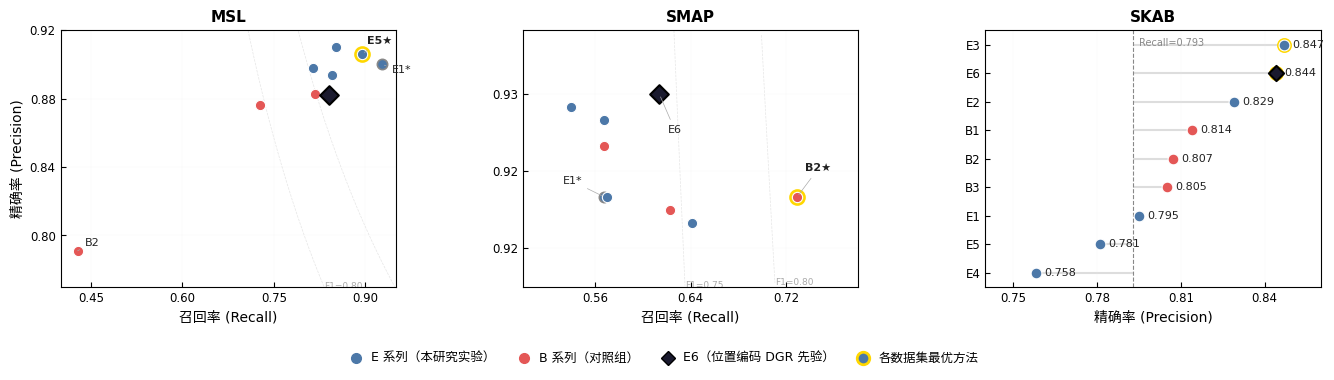

The script that saved this image:
"""
图4.3 - 各实验配置在三个数据集上的 Precision-Recall 对比图
子图(a)(b)：MSL/SMAP P-R 散点图；子图(c)：SKAB 水平 Lollipop 精确率排名图
保存路径: figures/毕业论文用图/第4章/Figure4-3.{pdf,png}
"""

import matplotlib
import matplotlib.pyplot as plt
import matplotlib.lines as mlines
import matplotlib.ticker as ticker
import numpy as np
import os
import platform

# ── 字体 ──────────────────────────────────────────────────────────────────────
_zh = 'Microsoft YaHei' if platform.system() == 'Windows' else 'Noto Sans CJK SC'
matplotlib.rcParams['font.family'] = [_zh, 'DejaVu Sans', 'Arial', 'sans-serif']
matplotlib.rcParams['axes.unicode_minus'] = False
matplotlib.rcParams['axes.linewidth'] = 0.8
matplotlib.rcParams['xtick.direction'] = 'in'
matplotlib.rcParams['ytick.direction'] = 'in'
matplotlib.rcParams['xtick.major.width'] = 0.8
matplotlib.rcParams['ytick.major.width'] = 0.8

# ── 输出路径 ──────────────────────────────────────────────────────────────────
OUT_DIR = "figures/毕业论文用图/第4章"
os.makedirs(OUT_DIR, exist_ok=True)

# ── 颜色 ──────────────────────────────────────────────────────────────────────
C_E    = '#4C78A8'
C_B    = '#E45756'
C_E6   = '#1A1A2E'
C_GOLD = '#FFD700'

# ── 实验数据 (Precision, Recall, 系列) ────────────────────────────────────────
PR_DATA = {
    'MSL': {
        'E1': (0.900, 0.927, 'E'),
        'E2': (0.910, 0.852, 'E'),
        'E3': (0.898, 0.814, 'E'),
        'E4': (0.894, 0.845, 'E'),
        'B1': (0.876, 0.728, 'B'),
        'B2': (0.791, 0.428, 'B'),
        'B3': (0.883, 0.817, 'B'),
        'E5': (0.906, 0.895, 'E'),
        'E6': (0.882, 0.840, 'E6'),
    },
    'SMAP': {
        'E1': (0.922, 0.568, 'E'),
        'E2': (0.929, 0.540, 'E'),
        'E3': (0.928, 0.568, 'E'),
        'E4': (0.922, 0.570, 'E'),
        'B1': (0.921, 0.623, 'B'),
        'B2': (0.922, 0.729, 'B'),
        'B3': (0.926, 0.568, 'B'),
        'E5': (0.920, 0.641, 'E'),
        'E6': (0.930, 0.614, 'E6'),
    },
}

# SKAB: 按 Precision 降序排列
SKAB_DATA = [
    ('E3',  0.847, 'E'),
    ('E6',  0.844, 'E6'),
    ('E2',  0.829, 'E'),
    ('B1',  0.814, 'B'),
    ('B2',  0.807, 'B'),
    ('B3',  0.805, 'B'),
    ('E1',  0.795, 'E'),
    ('E5',  0.781, 'E'),
    ('E4',  0.758, 'E'),
]
SKAB_RECALL = 0.793

RANGES = {
    'MSL':  {'x': (0.40, 0.95), 'y': (0.77, 0.92)},
    'SMAP': {'x': (0.50, 0.78), 'y': (0.915, 0.935)},
}

F1_LEVELS = {'MSL': [0.80, 0.85], 'SMAP': [0.75, 0.80]}
BEST      = {'MSL': 'E5', 'SMAP': 'B2'}

# (标签文字, dx, dy, fontweight)
ANNOTATIONS = {
    'MSL': {
        'E1': ('E1*',  0.016, -0.005, 'normal'),
        'E5': ('E5★',  0.008,  0.006, 'bold'),
        'B2': ('B2',   0.012,  0.003, 'normal'),
    },
    'SMAP': {
        'E1': ('E1*', -0.035,  0.001, 'normal'),
        'B2': ('B2★',  0.007,  0.002, 'bold'),
        'E6': ('E6',   0.007, -0.003, 'normal'),
    },
}


def _style(series):
    if series == 'E':
        return dict(color=C_E,  marker='o', s=55, ec='white', lw=0.8)
    if series == 'B':
        return dict(color=C_B,  marker='o', s=55, ec='white', lw=0.8)
    return     dict(color=C_E6, marker='D', s=90, ec='black', lw=1.5)


def draw_f1_curves(ax, xr, yr, levels):
    r = np.linspace(xr[0], xr[1], 1000)
    for f in levels:
        p = f * r / (2 * r - f + 1e-12)
        mask = (p >= yr[0]) & (p <= yr[1])
        if mask.sum() < 2:
            continue
        ri, pi = r[mask], p[mask]
        ax.plot(ri, pi, '--', color='#CCCCCC', lw=0.5, alpha=0.5, zorder=1)
        ax.text(ri[-1], pi[-1], f'F1={f:.2f}',
                fontsize=6.5, color='#AAAAAA', va='center', ha='left',
                clip_on=True, zorder=2)


def draw_pr_subplot(ax, ds, is_leftmost):
    xr = RANGES[ds]['x']
    yr = RANGES[ds]['y']

    ax.set_facecolor('white')
    ax.grid(True, linestyle='-', lw=0.3, alpha=0.4, color='#EEEEEE', zorder=0)
    ax.set_xlim(xr)
    ax.set_ylim(yr)

    draw_f1_curves(ax, xr, yr, F1_LEVELS[ds])

    best_name = BEST[ds]
    for name, (prec, rec, series) in PR_DATA[ds].items():
        st = _style(series)
        is_best = (name == best_name)
        is_e1   = (name == 'E1')

        # 金色外环（最优方法）
        if is_best:
            ax.scatter(rec, prec, c=C_GOLD, marker='o', s=110,
                       edgecolors=C_GOLD, linewidths=1.5, zorder=4)

        # E1 灰色外圈
        ec = '#888888' if is_e1 else st['ec']
        lw = 1.2       if is_e1 else st['lw']
        ax.scatter(rec, prec, c=st['color'], marker=st['marker'], s=st['s'],
                   edgecolors=ec, linewidths=lw, zorder=5)

    # 关键点标注
    for name, (prec, rec, series) in PR_DATA[ds].items():
        cfg = ANNOTATIONS.get(ds, {}).get(name)
        if cfg is None:
            continue
        label, dx, dy, fw = cfg
        ax.annotate(label, xy=(rec, prec), xytext=(rec + dx, prec + dy),
                    fontsize=8, color='#222222', fontweight=fw,
                    arrowprops=dict(arrowstyle='-', lw=0.5, color='#AAAAAA'),
                    zorder=6)

    ax.xaxis.set_major_locator(ticker.MaxNLocator(nbins=4))
    ax.yaxis.set_major_locator(ticker.MaxNLocator(nbins=4))
    ax.xaxis.set_major_formatter(ticker.FormatStrFormatter('%.2f'))
    ax.yaxis.set_major_formatter(ticker.FormatStrFormatter('%.2f'))
    ax.tick_params(labelsize=8.5, direction='in')

    ax.set_xlabel('召回率 (Recall)', fontsize=10)
    if is_leftmost:
        ax.set_ylabel('精确率 (Precision)', fontsize=10)

    for sp in ax.spines.values():
        sp.set_linewidth(0.8)

    ax.set_title(ds, fontsize=11, fontweight='bold', pad=6)


def draw_skab_lollipop(ax):
    n = len(SKAB_DATA)
    ax.set_facecolor('white')
    ax.set_xlim(0.74, 0.86)
    ax.set_ylim(-0.5, n - 0.5)
    ax.grid(True, axis='x', linestyle='-', lw=0.3, alpha=0.4, color='#EEEEEE', zorder=0)

    # 参考竖线
    ax.axvline(x=SKAB_RECALL, color='#888888', linestyle='--', lw=0.8, zorder=2)
    # 参考线标注（blended transform：x 数据坐标，y 轴坐标）
    ax.text(SKAB_RECALL + 0.002, 0.97, 'Recall=0.793',
            transform=ax.get_xaxis_transform(),
            fontsize=7, color='#888888', ha='left', va='top')

    top2 = {'E3', 'E6'}
    for i, (name, prec, series) in enumerate(SKAB_DATA):
        y = n - 1 - i  # E3→y=8（顶部），E4→y=0（底部）

        # 茎（stem）
        x0, x1 = min(SKAB_RECALL, prec), max(SKAB_RECALL, prec)
        ax.hlines(y, x0, x1, colors='#DDDDDD', lw=1.5, zorder=1)

        st = _style(series)

        # 金色外环（最优两点）
        if name in top2:
            ax.scatter(prec, y, c=C_GOLD, marker='o', s=85,
                       edgecolors=C_GOLD, linewidths=1.5, zorder=3)

        ax.scatter(prec, y, c=st['color'], marker=st['marker'], s=60,
                   edgecolors=st['ec'], linewidths=st['lw'], zorder=4)

        # 精确率数值标注
        ax.text(prec + 0.003, y, f'{prec:.3f}',
                fontsize=8, color='#222222', va='center', ha='left', clip_on=False)

    # y 轴：从上到下按降序显示方法名
    ax.set_yticks(range(n))
    ax.set_yticklabels([d[0] for d in reversed(SKAB_DATA)], fontsize=9)

    ax.xaxis.set_major_formatter(ticker.FormatStrFormatter('%.2f'))
    ax.xaxis.set_major_locator(ticker.MaxNLocator(nbins=4))
    ax.tick_params(labelsize=8.5, direction='in')

    ax.set_xlabel('精确率 (Precision)', fontsize=10)

    for sp in ax.spines.values():
        sp.set_linewidth(0.8)

    ax.set_title('SKAB', fontsize=11, fontweight='bold', pad=6)


# ── 主图 ──────────────────────────────────────────────────────────────────────
fig, axes = plt.subplots(1, 3, figsize=(14, 4.5))
fig.subplots_adjust(wspace=0.38, left=0.07, right=0.97, top=0.79, bottom=0.22)

draw_pr_subplot(axes[0], 'MSL',  is_leftmost=True)
draw_pr_subplot(axes[1], 'SMAP', is_leftmost=False)
draw_skab_lollipop(axes[2])

# ── 全局图例（底部居中，1 行）────────────────────────────────────────────────
h_e    = mlines.Line2D([], [], color=C_E,   marker='o', linestyle='None',
                        markersize=7, label='E 系列（本研究实验）')
h_b    = mlines.Line2D([], [], color=C_B,   marker='o', linestyle='None',
                        markersize=7, label='B 系列（对照组）')
h_e6   = mlines.Line2D([], [], color=C_E6,  marker='D', linestyle='None',
                        markersize=7, markeredgecolor='black', markeredgewidth=1.0,
                        label='E6（位置编码 DGR 先验）')
h_best = mlines.Line2D([], [], color=C_E,   marker='o', linestyle='None',
                        markersize=9, markeredgecolor=C_GOLD, markeredgewidth=2.0,
                        label='各数据集最优方法')

fig.legend(handles=[h_e, h_b, h_e6, h_best],
           loc='upper center',
           bbox_to_anchor=(0.5, 0.10),
           ncol=4,
           fontsize=9,
           frameon=False,
           handlelength=1.5,
           handletextpad=0.5,
           columnspacing=1.5)

# ── 导出 ──────────────────────────────────────────────────────────────────────
pdf_path = f"{OUT_DIR}/Figure4-3.pdf"
png_path = f"{OUT_DIR}/Figure4-3.png"

fig.savefig(pdf_path, bbox_inches='tight', pad_inches=0.05)
print(f"Saved PDF: {pdf_path}")

fig.savefig(png_path, dpi=200, bbox_inches='tight', facecolor='white')
print(f"Saved PNG: {png_path}")

plt.close(fig)
